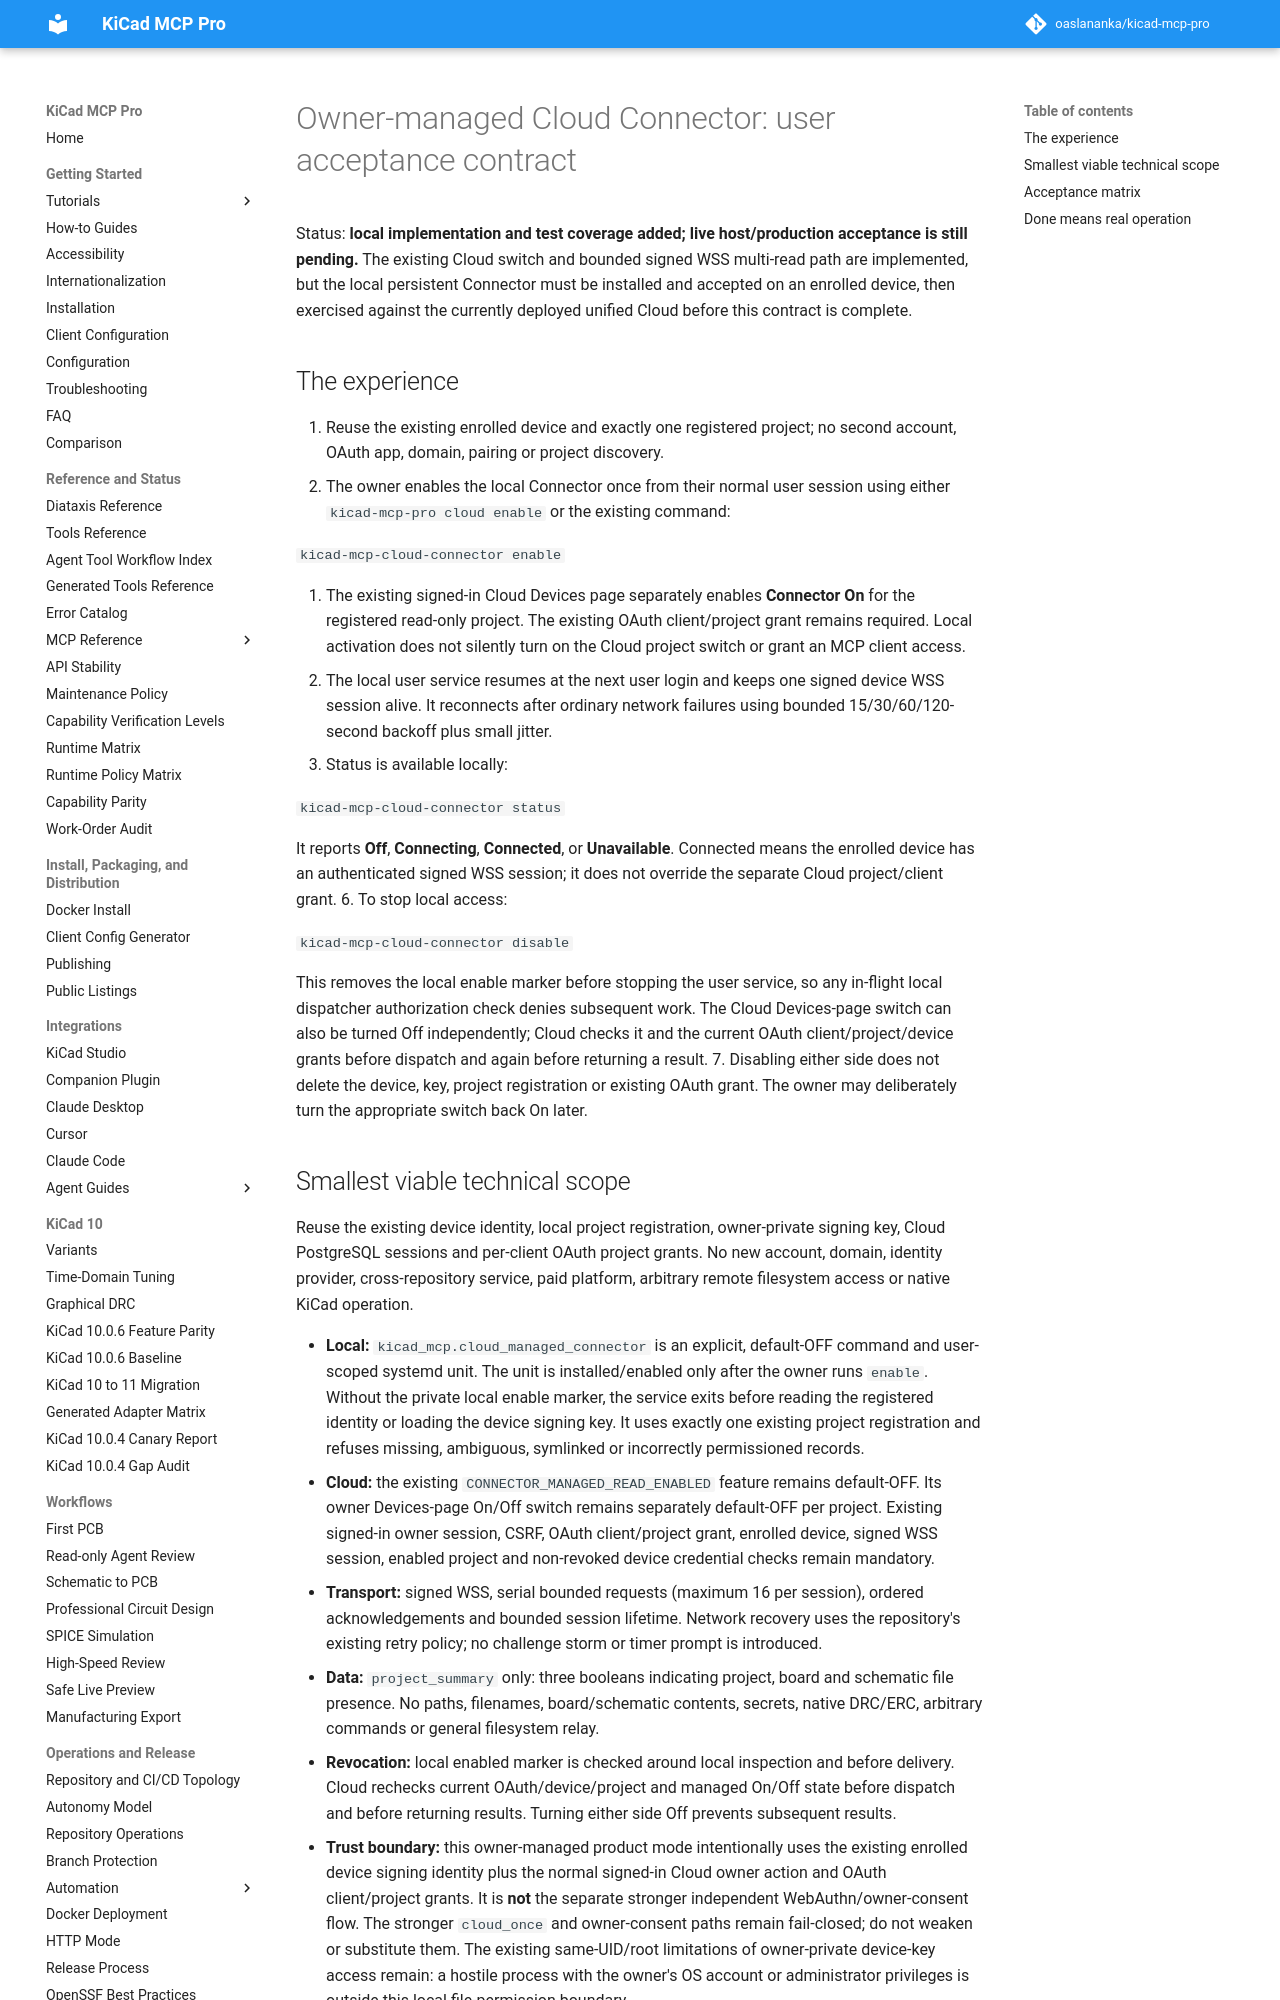

repository: oaslananka/kicad-mcp-pro · page: cloud/OWNER-MANAGED-CONNECTOR-ACCEPTANCE/index.html · generator: mkdocs

# Owner-managed Cloud Connector: user acceptance contract

Status: **local implementation and test coverage added; live host/production
acceptance is still pending.** The existing Cloud switch and bounded signed
WSS multi-read path are implemented, but the local persistent Connector must
be installed and accepted on an enrolled device, then exercised against the
currently deployed unified Cloud before this contract is complete.

## The experience

1. Reuse the existing enrolled device and exactly one registered project; no
   second account, OAuth app, domain, pairing or project discovery.
2. The owner enables the local Connector once from their normal user session
   using either `kicad-mcp-pro cloud enable` or the existing command:

   `kicad-mcp-cloud-connector enable`

3. The existing signed-in Cloud Devices page separately enables **Connector On**
   for the registered read-only project. The existing OAuth client/project
   grant remains required. Local activation does not silently turn on the Cloud
   project switch or grant an MCP client access.
4. The local user service resumes at the next user login and keeps one signed
   device WSS session alive. It reconnects after ordinary network failures
   using bounded 15/30/60/120-second backoff plus small jitter.
5. Status is available locally:

   `kicad-mcp-cloud-connector status`

   It reports **Off**, **Connecting**, **Connected**, or **Unavailable**.
   Connected means the enrolled device has an authenticated signed WSS
   session; it does not override the separate Cloud project/client grant.
6. To stop local access:

   `kicad-mcp-cloud-connector disable`

   This removes the local enable marker before stopping the user service,
   so any in-flight local dispatcher authorization check denies subsequent
   work. The Cloud Devices-page switch can also be turned Off independently;
   Cloud checks it and the current OAuth client/project/device grants before
   dispatch and again before returning a result.
7. Disabling either side does not delete the device, key, project registration
   or existing OAuth grant. The owner may deliberately turn the appropriate
   switch back On later.
